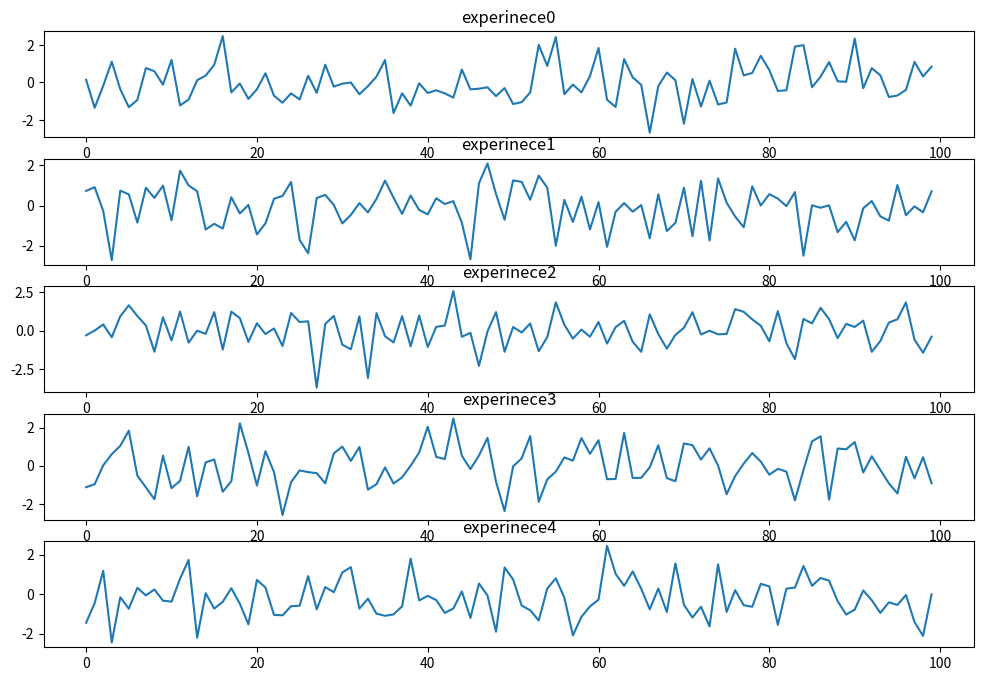

Source code (Python):
from numpy import random
import numpy as np
import matplotlib.pyplot as plt

dataSet = {f"experinece{i}" : random.randn(100) for i in range(5)} #nestead dict
liste_elmt = [list(random.randn(10)) for i in range(5)]
print(liste_elmt[1:3])

def graphique(dataSet_val) :
    plt.figure(figsize=(12,8))
    for k,i in zip(dataSet_val.keys(), range(1,len(dataSet_val)+1)):
        plt.subplot(len(dataSet_val),1,i)
        plt.plot(dataSet_val[k])
        plt.title(k)
    plt.show()

def main():
    graphique(dataSet)
if __name__ == "__main__":
    main()